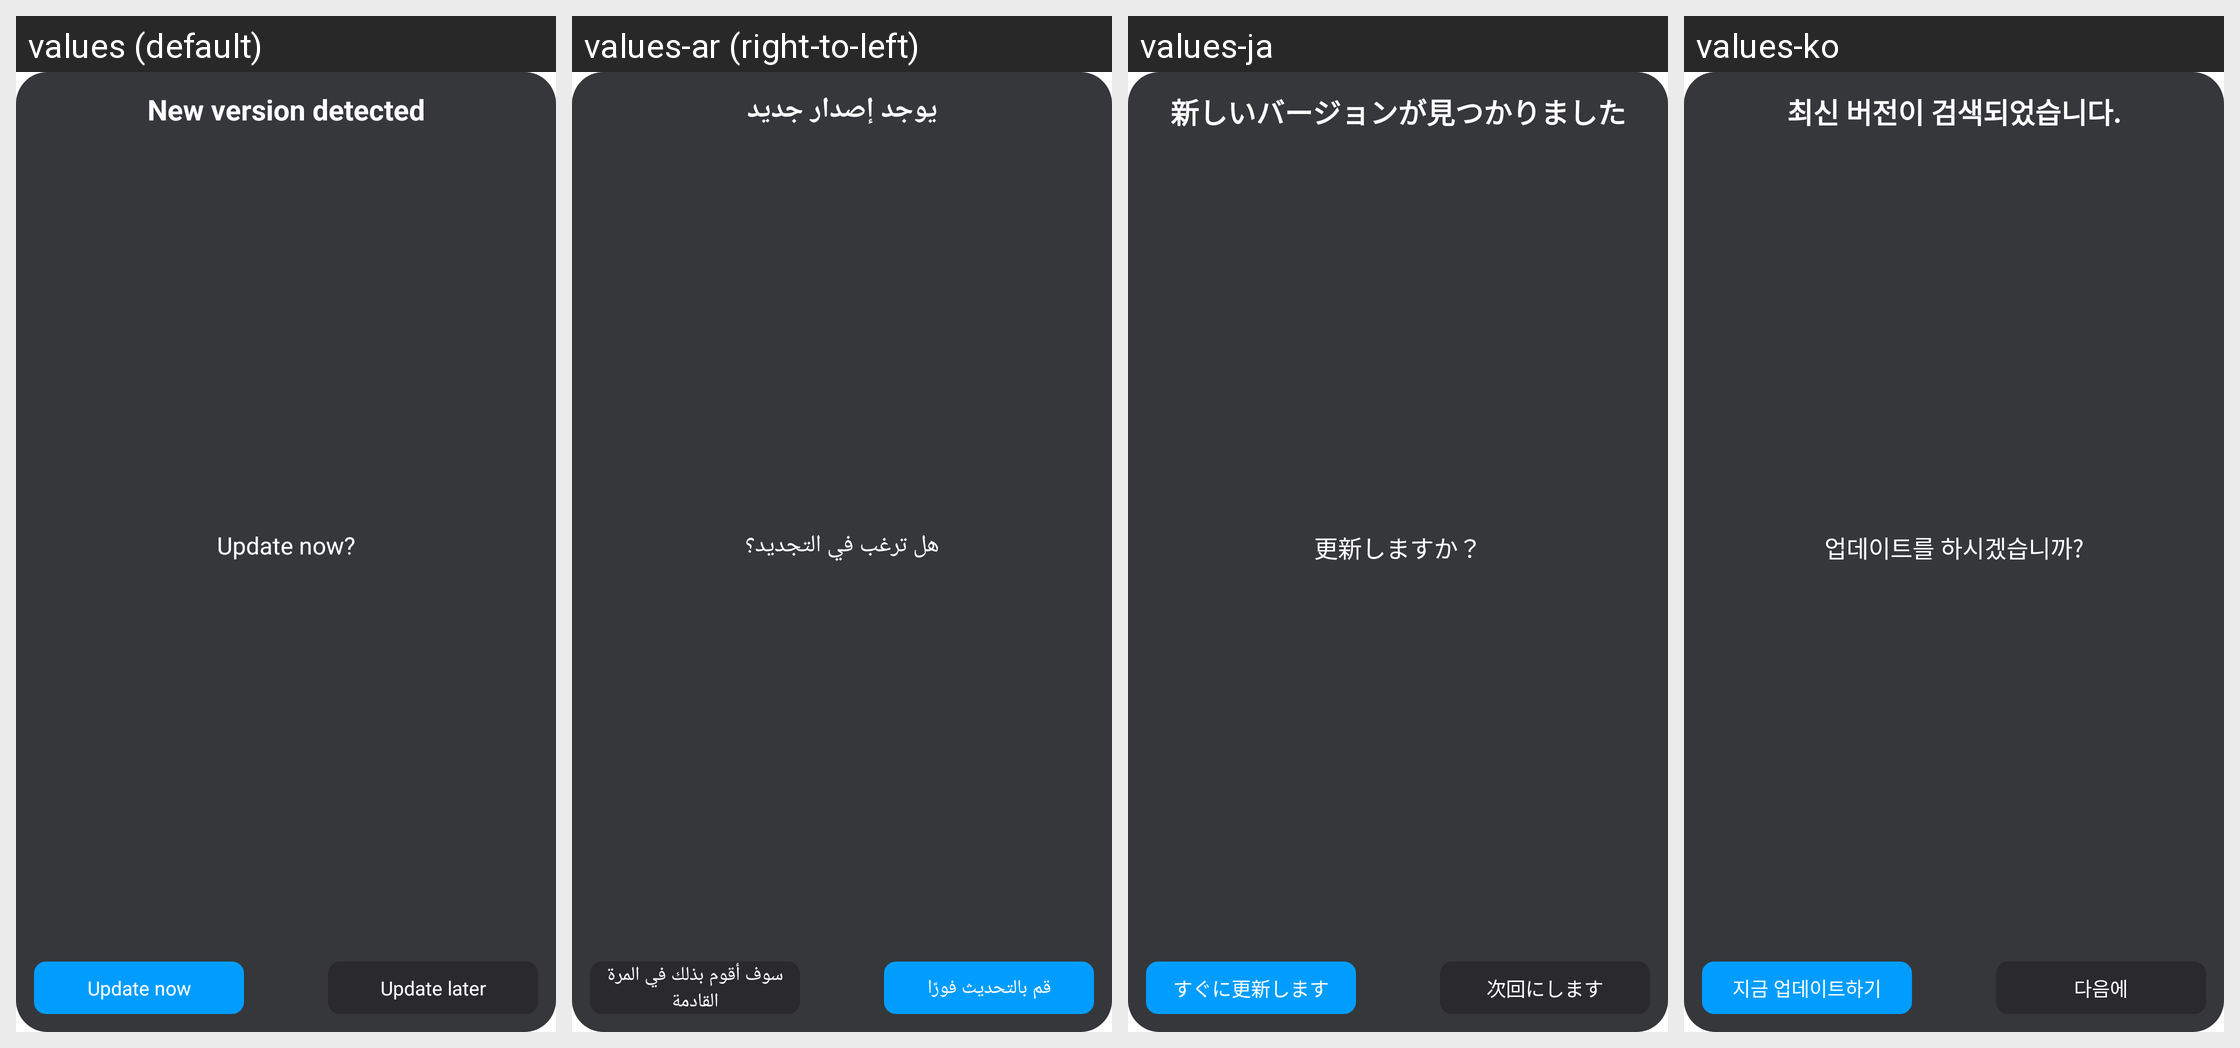

Translations of the strings shown on this Android screen, per locale in the grid:
Android screen res/layout/dialog_confirm_upgrade.xml rendered under 4 locales, left to right: values (default), values-ar (right-to-left), values-ja, values-ko. Device: Nexus 5 (rendered at 1080×1920; each locale shown at half size, 540×960, under a caption strip naming it); theme ZlinkApp.
Other locales in the repository, not shown: values-af, values-as, values-ca, values-de, values-en-rGB, values-es, values-fr, values-fr-rCA, values-gl, values-hi, values-it, values-iw, values-or, values-pa, values-pl, values-pt, values-ru, values-te, values-tl, values-tr, values-uk, values-zh, values-zh-rTW.
Strings drawn on this screen, with the default value and each locale's value (text and hints the layout hard-codes, and strings that could not be matched under every locale, appear in the picture but are not listed):

dialog_upgrade_confirm_title
  values: New version detected
  values-ar: يوجد إصدار جديد
  values-ja: 新しいバージョンが見つかりました
  values-ko: 최신 버전이 검색되었습니다.

dialog_upgrade_confirm_tips
  values: Update now?
  values-ar: هل ترغب في التجديد؟
  values-ja: 更新しますか？
  values-ko: 업데이트를 하시겠습니까?

upgrade_now
  values: Update now
  values-ar: قم بالتحديث فورًا
  values-ja: すぐに更新します
  values-ko: 지금 업데이트하기

do_next_time
  values: Update later
  values-ar: سوف أقوم بذلك في المرة القادمة
  values-ja: 次回にします
  values-ko: 다음에
